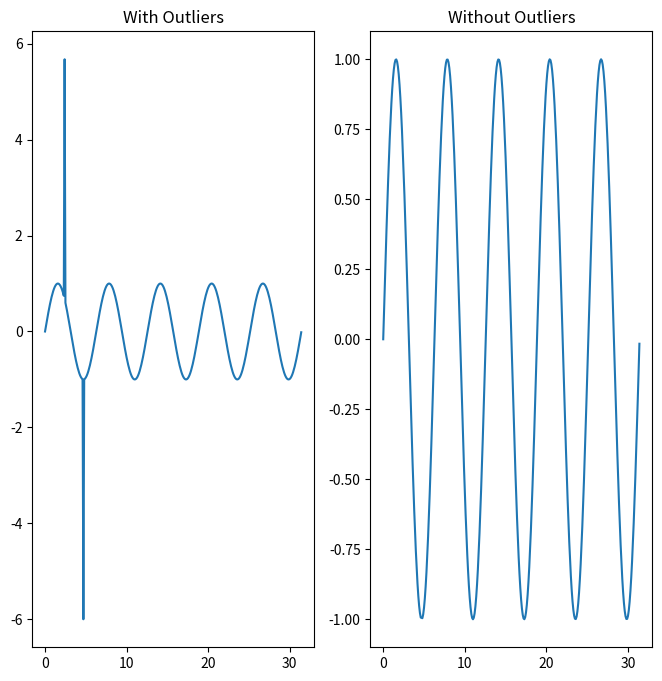

This figure's Python source:
import numpy as np
import random as rand
from matplotlib import pyplot as plt
rand.seed(490509)
x_vals = np.arange(0, 10*np.pi, .1 )
y_vals = np.sin(x_vals)
outlier_1 = rand.randint(1,100)
outlier_2 = rand.randint(1,100)
y_vals[outlier_1] += 5
y_vals[outlier_2] -= 5
mu = np.sum(y_vals)/len(y_vals)
s = np.sqrt(np.sum(np.square([y - mu for y in y_vals]))/(len(y_vals)-1))
upper_bound = mu + (3 * s)
lower_bound = mu - (3 * s)
data = np.array([x_vals, y_vals])
fig, axs = plt.subplots(nrows=1, ncols=2, figsize=(8,8))
axs[0].plot(data[0], data[1])
axs[0].set_title("With Outliers")
outlier_indexs = []
for i in range(len(data[0])):
    if data[1][i] > upper_bound or data[1][i] < lower_bound:
        print("in if")
        outlier_indexs.append(i)
print(outlier_indexs)
new_x = np.delete(data[0], outlier_indexs)
new_y = np.delete(data[1], outlier_indexs)
data_no_outliers = np.array([new_x, new_y])
axs[1].plot(data_no_outliers[0], data_no_outliers[1])
axs[1].set_title("Without Outliers")
plt.show()
